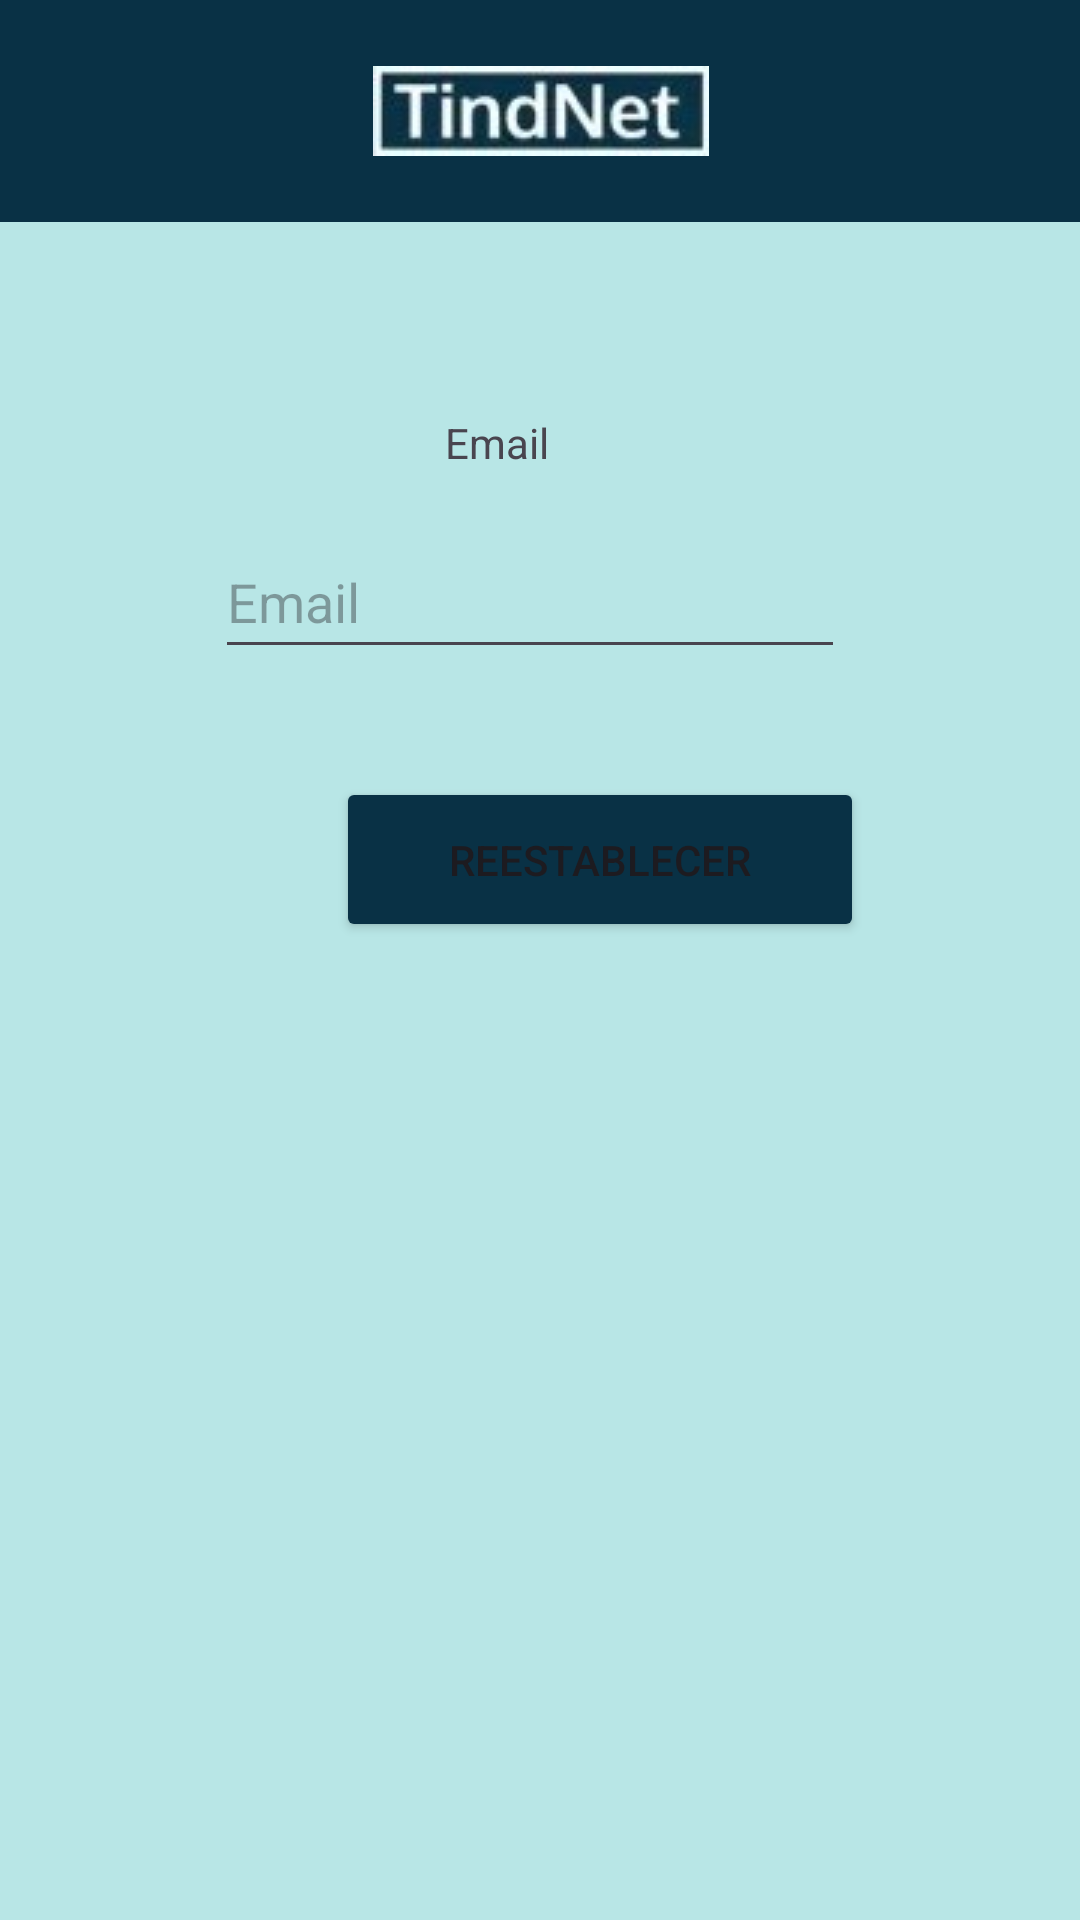

Layout XML and referenced resources for this Android screen:
<!-- AndroidManifest.xml: application theme Theme.Tindnet1 -->
<!-- res/layout/reestablecer_contrasena.xml -->
<?xml version="1.0" encoding="utf-8"?>
<androidx.constraintlayout.widget.ConstraintLayout xmlns:android="http://schemas.android.com/apk/res/android"
    xmlns:app="http://schemas.android.com/apk/res-auto"
    xmlns:tools="http://schemas.android.com/tools"
    android:layout_width="match_parent"
    android:layout_height="match_parent"
    android:background="#B8E6E6">

    <LinearLayout
        android:id="@+id/linearLayout6"
        android:layout_width="409dp"
        android:layout_height="74dp"
        android:background="#093145"
        android:gravity="center"
        android:orientation="horizontal"
        app:layout_constraintEnd_toEndOf="parent"
        app:layout_constraintStart_toStartOf="parent"
        app:layout_constraintTop_toTopOf="parent">

        <ImageView
            android:id="@+id/imageView6"
            android:layout_width="wrap_content"
            android:layout_height="wrap_content"
            app:srcCompat="@drawable/imagen_tindnet_recortada" />
    </LinearLayout>

    <TextView
        android:id="@+id/textView20"
        android:layout_width="wrap_content"
        android:layout_height="wrap_content"
        android:layout_marginStart="162dp"
        android:layout_marginTop="64dp"
        android:layout_marginEnd="191dp"
        android:text="Email"
        app:layout_constraintEnd_toEndOf="parent"
        app:layout_constraintStart_toStartOf="parent"
        app:layout_constraintTop_toBottomOf="@+id/linearLayout6" />

    <EditText
        android:id="@+id/editTextTextEmailAddress4"
        android:layout_width="wrap_content"
        android:layout_height="48dp"
        android:layout_marginStart="97dp"
        android:layout_marginTop="18dp"
        android:layout_marginEnd="104dp"
        android:ems="10"
        android:hint="Email"
        android:inputType="textEmailAddress"
        app:layout_constraintEnd_toEndOf="parent"
        app:layout_constraintStart_toStartOf="parent"
        app:layout_constraintTop_toBottomOf="@+id/textView20" />

    <Button
        android:id="@+id/button9"
        android:layout_width="176dp"
        android:layout_height="55dp"
        android:layout_marginStart="112dp"
        android:layout_marginTop="36dp"
        android:layout_marginEnd="118dp"
        android:backgroundTint="#093145"
        android:text="Reestablecer"
        app:layout_constraintEnd_toEndOf="parent"
        app:layout_constraintHorizontal_bias="0.0"
        app:layout_constraintStart_toStartOf="parent"
        app:layout_constraintTop_toBottomOf="@+id/editTextTextEmailAddress4" />

</androidx.constraintlayout.widget.ConstraintLayout>
<!-- resources referenced by this layout -->
<resources>
  <!-- drawable imagen_tindnet_recortada: jpg bitmap (drawable, 2598 bytes) -->
  <style name="Theme.Tindnet1" parent="Base.Theme.Tindnet1" />
  <style name="Base.Theme.Tindnet1" parent="Theme.Material3.DayNight.NoActionBar">
          
          
          <item name="android:statusBarColor">@color/colorPrimaryDark</item>
          <item name="android:colorPrimary">@color/colorPrimary</item>
  
      </style>
  <color name="colorPrimaryDark">#093145</color>
  <color name="colorPrimary">#065392</color>
</resources>
